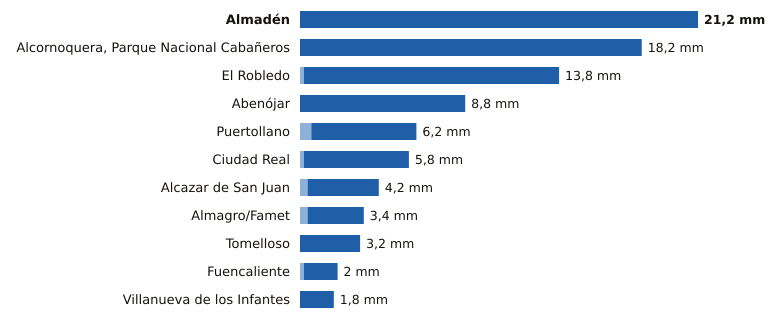

Data behind this chart, as committed beside it:
estacion, provincia, indicativo, mm_6_dias_anteriores, mm_hoy, mm_7_dias, horas_de_hoy
Almadén, Ciudad Real, 4300Y, 0.0, 21.2, 21.2, 15
Alcornoquera, Parque Nacional Cabañeros, Ciudad Real, 4195E, 0.0, 18.2, 18.2, 15
El Robledo, Ciudad Real, 4193Y, 0.2, 13.6, 13.8, 12
Abenójar, Ciudad Real, 4210Y, 0.0, 8.8, 8.8, 15
Puertollano, Ciudad Real, 5304Y, 0.6, 5.6, 6.2, 15
Ciudad Real, Ciudad Real, 4121, 0.2, 5.6, 5.8, 15
Alcazar de San Juan, Ciudad Real, 4064Y, 0.4, 3.8, 4.2, 14
Almagro/Famet, Ciudad Real, 4116I, 0.4, 3.0, 3.4, 14
Tomelloso, Ciudad Real, 4103X, 0.0, 3.2, 3.2, 15
Fuencaliente, Ciudad Real, 5341C, 0.2, 1.8, 2.0, 12
Villanueva de los Infantes, Ciudad Real, 4138Y, 0.0, 1.8, 1.8, 13
